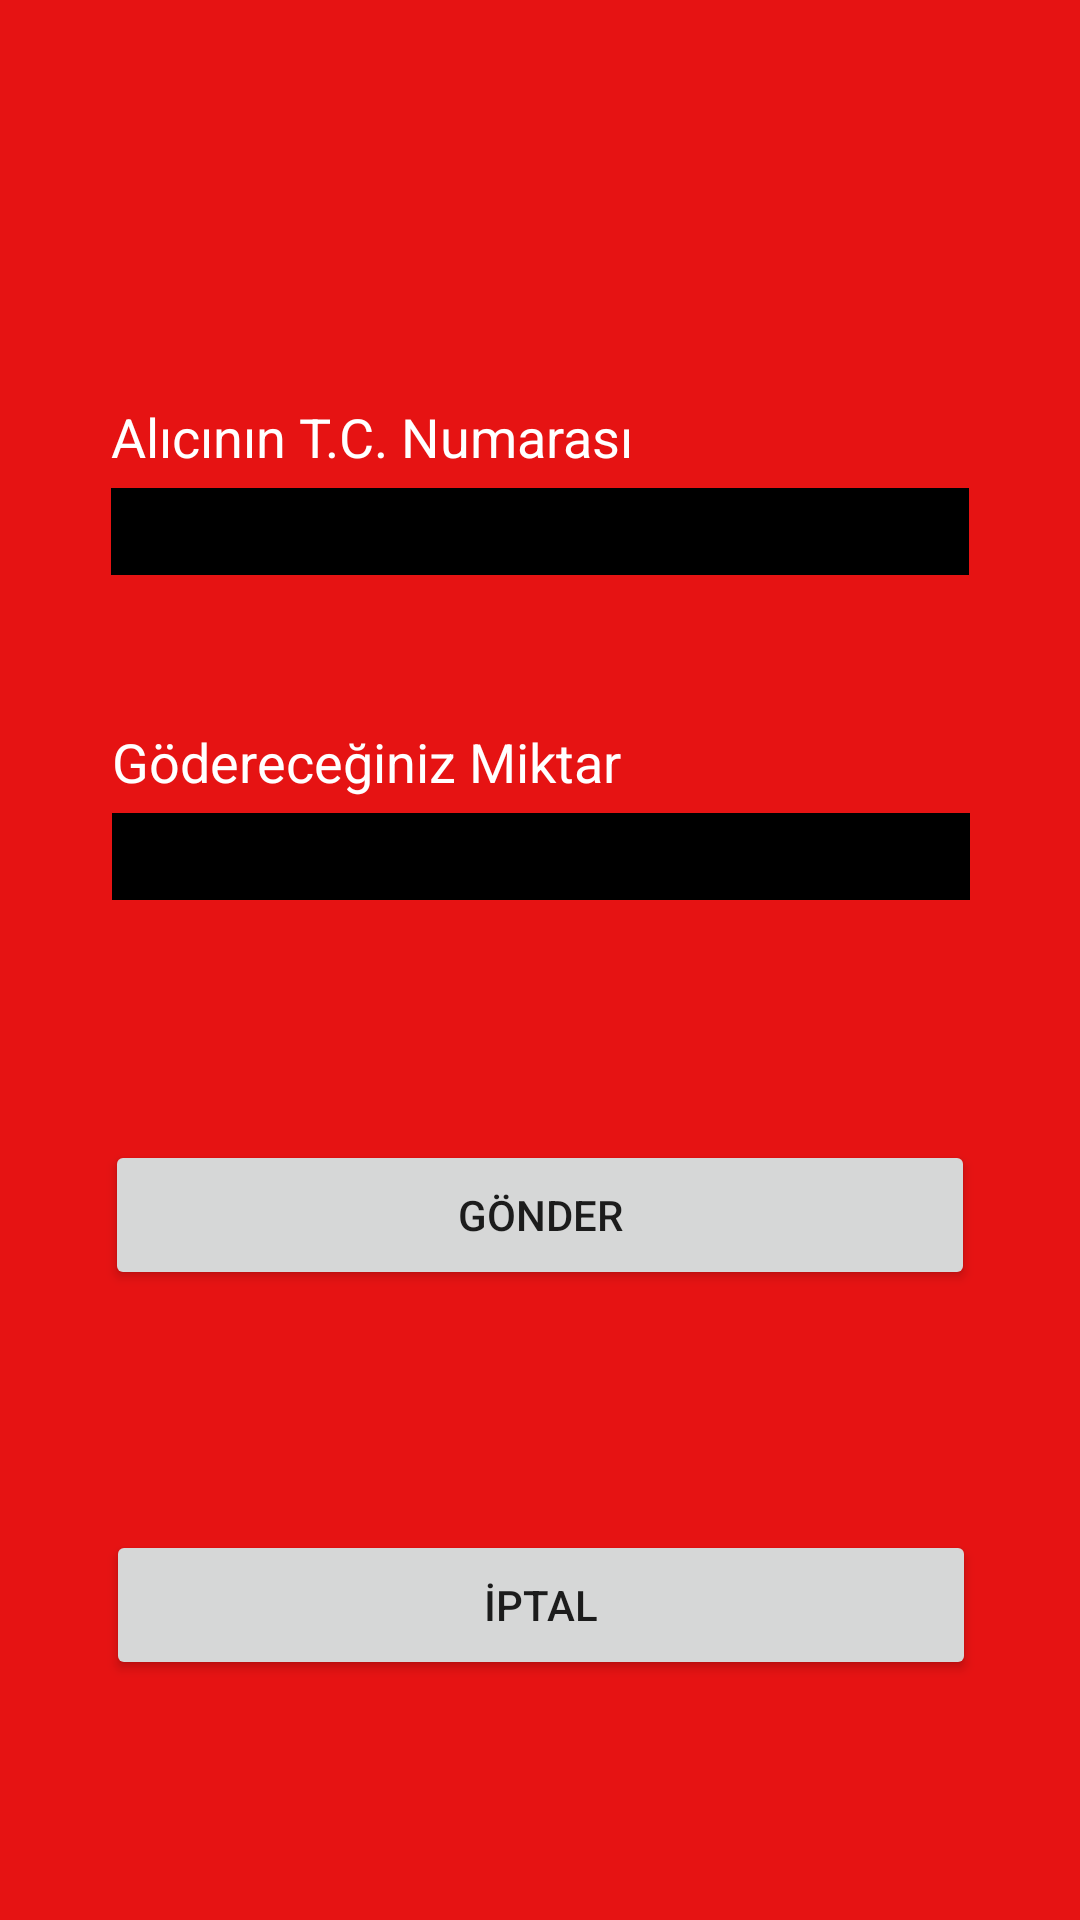

The Android layout XML behind this screen, and the referenced resources:
<!-- AndroidManifest.xml: application theme Theme.BurMetEmBank -->
<!-- res/layout/activity_havale.xml -->
<?xml version="1.0" encoding="utf-8"?>
<androidx.constraintlayout.widget.ConstraintLayout xmlns:android="http://schemas.android.com/apk/res/android"
    xmlns:app="http://schemas.android.com/apk/res-auto"
    xmlns:tools="http://schemas.android.com/tools"
    android:layout_width="match_parent"
    android:layout_height="match_parent"
    android:background="#E61313"
    tools:context=".HavaleActivity">

    <EditText
        android:id="@+id/havaleTcText"
        android:layout_width="286dp"
        android:layout_height="29dp"
        android:layout_marginBottom="50dp"
        android:background="#000000"
        android:ems="10"
        android:inputType="number"
        android:textColor="#FFFFFF"
        app:layout_constraintBottom_toTopOf="@+id/textView12"
        app:layout_constraintEnd_toEndOf="parent"
        app:layout_constraintStart_toStartOf="parent" />

    <EditText
        android:id="@+id/havaleMiktarText"
        android:layout_width="286dp"
        android:layout_height="29dp"
        android:layout_marginBottom="80dp"
        android:background="#000000"
        android:ems="10"
        android:inputType="number"
        android:textColor="#FFFFFF"
        app:layout_constraintBottom_toTopOf="@+id/havaleGonderButton"
        app:layout_constraintEnd_toEndOf="parent"
        app:layout_constraintHorizontal_bias="0.504"
        app:layout_constraintStart_toStartOf="parent" />

    <TextView
        android:id="@+id/textView6"
        android:layout_width="wrap_content"
        android:layout_height="wrap_content"
        android:layout_marginBottom="5dp"
        android:text="Alıcının T.C. Numarası"
        android:textColor="#FFFFFF"
        android:textSize="18sp"
        app:layout_constraintBottom_toTopOf="@+id/havaleTcText"
        app:layout_constraintStart_toStartOf="@+id/havaleTcText" />

    <TextView
        android:id="@+id/textView12"
        android:layout_width="wrap_content"
        android:layout_height="wrap_content"
        android:layout_marginBottom="5dp"
        android:text="Gödereceğiniz Miktar"
        android:textColor="#FFFFFF"
        android:textSize="18sp"
        app:layout_constraintBottom_toTopOf="@+id/havaleMiktarText"
        app:layout_constraintStart_toStartOf="@+id/havaleMiktarText" />

    <Button
        android:id="@+id/havaleGonderButton"
        android:layout_width="290dp"
        android:layout_height="50dp"
        android:layout_marginBottom="80dp"
        android:onClick="paraGonder"
        android:text="GÖNDER"
        app:layout_constraintBottom_toTopOf="@+id/havaleIptalButton"
        app:layout_constraintEnd_toEndOf="parent"
        app:layout_constraintStart_toStartOf="parent" />

    <Button
        android:id="@+id/havaleIptalButton"
        android:layout_width="290dp"
        android:layout_height="50dp"
        android:layout_marginBottom="80dp"
        android:onClick="iptal"
        android:text="İPTAL"
        app:layout_constraintBottom_toBottomOf="parent"
        app:layout_constraintEnd_toEndOf="parent"
        app:layout_constraintHorizontal_bias="0.504"
        app:layout_constraintStart_toStartOf="parent" />

</androidx.constraintlayout.widget.ConstraintLayout>
<!-- resources referenced by this layout -->
<resources>
  <style name="Theme.BurMetEmBank" parent="Theme.MaterialComponents.DayNight.DarkActionBar">
          
          <item name="colorPrimary">@color/purple_500</item>
          <item name="colorPrimaryVariant">@color/purple_700</item>
          <item name="colorOnPrimary">@color/white</item>
          
          <item name="colorSecondary">@color/teal_200</item>
          <item name="colorSecondaryVariant">@color/teal_700</item>
          <item name="colorOnSecondary">@color/black</item>
          
          <item name="android:statusBarColor" tools:targetApi="l">?attr/colorPrimaryVariant</item>
          
      </style>
  <!-- not gathered from this repository: default colours our renderer supplied (Android Studio template values) -->
  <color name="purple_500">#FF6200EE</color>
  <color name="purple_700">#FF3700B3</color>
  <color name="teal_200">#FF03DAC5</color>
  <color name="teal_700">#FF018786</color>
  <color name="black">#FF000000</color>
  <color name="white">#FFFFFFFF</color>
</resources>
